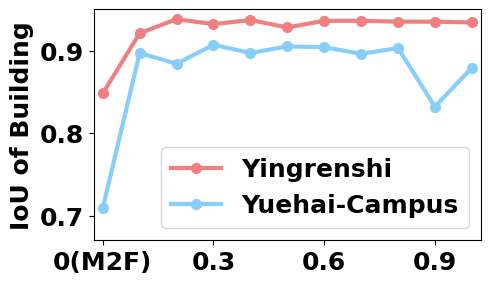

Recreate this plot in Python. (Note: this script raises an exception after producing the figure.)
import numpy as np
import matplotlib.pyplot as plt
import os

plt.rcParams['savefig.dpi'] = 600 
# 替换数值为字符
x_labels = ['0(M2F)', '0.1', '0.2', '0.3', '0.4', '0.5', '0.6', '0.7', '0.8', '0.9', '1.0']
x_positions = np.arange(len(x_labels))  # 生成横坐标刻度位置
y_ours = [0.848, 0.921, 0.938, 0.932, 0.937, 0.928, 0.936, 0.936, 0.935, 0.935, 0.934]
y_hash = [0.709, 0.897, 0.884, 0.907, 0.897, 0.905, 0.904, 0.896, 0.903, 0.832, 0.879]

plt.figure(dpi=225, figsize=(5, 3))

fontsize_label = 18
fontsize = 18
fontsize_legend = 18
ticksize = 18

markersize = 7
linewidth = 3
ours_color = 'lightcoral'
hash_color = 'lightskyblue'

plt.plot(x_positions, y_ours, color=ours_color, marker='o', label='Yingrenshi', markersize=markersize, linewidth=linewidth)
plt.plot(x_positions, y_hash, color=hash_color, marker='o', label='Yuehai-Campus', markersize=markersize, linewidth=linewidth)

# plt.xlabel('Altitude Offset', , size=fontsize_label, weight='bold')
plt.ylabel('IoU of Building', size=fontsize_label, fontproperties='Times New Roman', weight='bold')

plt.rcParams.update({'font.size': fontsize_legend, 'font.weight': 'bold'})
plt.legend(loc='lower right', fontsize=fontsize_legend, prop={'family': 'Times New Roman', 'weight': 'bold'})

# 设置横坐标两侧留有空白
plt.xlim(xmin=-0.25, xmax=len(x_labels)-0.75)

# ymax, ymin = max(max(y_ours), max(y_hash)), min(min(y_ours), min(y_hash))
plt.ylim(0.67, 0.95)

# 设置横坐标刻度位置和标签
plt.xticks(x_positions[::3], x_labels[::3], fontsize=ticksize, fontproperties='Times New Roman', weight='bold')
plt.yticks(fontsize=ticksize, fontproperties='Times New Roman', weight='bold')

plt.savefig(os.path.join('./scripts/plot_far_view_ablation.pdf'), bbox_inches='tight')
plt.show()
plt.close()
